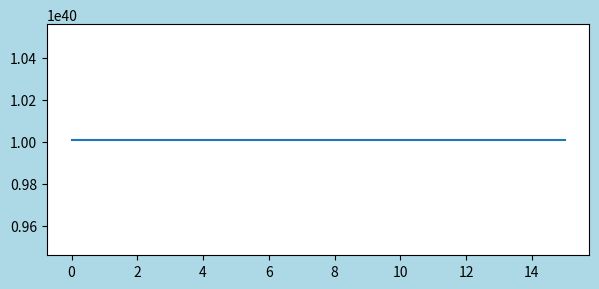

Here is the Python script that generated this plot:
import numpy as np
import matplotlib.pyplot as plt

def string_to_binary(input_string):
    # Convert each character to its binary representation
    binary_result = ' '.join(format(ord(char), '08b') for char in input_string)
    return binary_result

# Example usage
input_string = "Hello, World!"
binary_string = string_to_binary(input_string)
print(f"Binary representation of '{input_string}' is : {binary_string}")


def binary_to_string(binary_string):
    print(binary_string)
    # Split the binary string into individual binary codes
    binary_values = binary_string.split()
    print(binary_values)
    # Convert each binary code to the corresponding character
    ascii_characters = [chr(int(b, 2)) for b in binary_values]
    # Join the characters to form the original string
    original_string = ''.join(ascii_characters)
    return original_string

# Example usage
binary_string = "01001000 01100101 01101100 01101100 01101111 00101100 00100000 01010111 01101111 01110010 01101100 01100100 00100001"
original_string = binary_to_string(binary_string)
print(f"Original string: {original_string}")




string1 = "Hello!"
print("The String Representation is:", string1)

binary_converted = "".join(format(ord(c), "b") for c in string1)
print("binary_converted is:", binary_converted)

TX_bit = int(binary_converted)

binary_converted_2 = " ".join(binary_converted)
print("binary_converted_2 is:", binary_converted_2)




print('TX_bit:', TX_bit)
#print(np.size(TX_bit))


def convert_string(pattern):
    # Define a mapping from symbols to analog values
    symbol_to_value = {
        '0': '00000000',
        '1': '11111111'
    }
    
    # Convert the symbol pattern to analog values
    converted_string = ''.join([symbol_to_value.get(symbol, '') for symbol in pattern])
    
    return converted_string



# Example usage

samplerate = 2 ** 10
numberofpointspersymbol = 2 ** 6
repetitions1 = samplerate / numberofpointspersymbol

TX_analog_values1 = np.repeat(TX_bit, repetitions1)


print(f"Binary_converted : '{binary_converted}':")
print(f"TX Analog values 1 : {TX_analog_values1}")

#TX_analog_float1 = [int(TX_analog_values1)]

#print(TX_analog_float1)

fig1 = plt.figure(figsize = (7,3), facecolor='lightblue')
ax1_1 = fig1.add_subplot(1, 1, 1)
ax1_1.plot(TX_analog_values1, "-")
